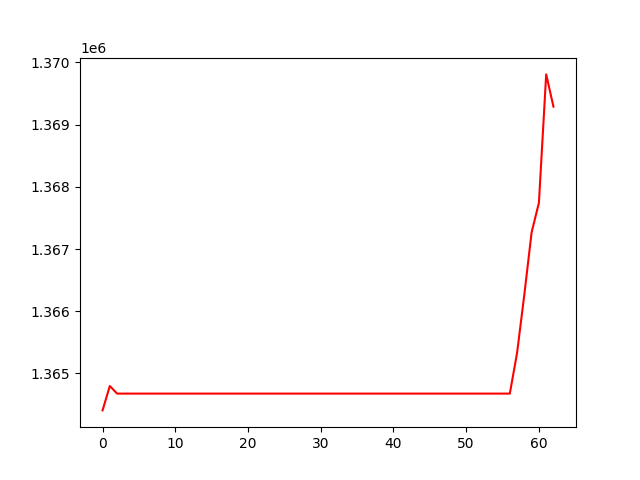

Data behind this chart, as committed beside it:
, 0
0, 1364407
1, 1364799
2, 1364677
3, 1364677
4, 1364677
5, 1364677
6, 1364677
7, 1364677
8, 1364677
9, 1364677
10, 1364677
11, 1364677
12, 1364677
13, 1364677
14, 1364677
15, 1364677
16, 1364677
17, 1364677
18, 1364677
19, 1364677
20, 1364677
21, 1364677
22, 1364677
23, 1364677
24, 1364677
25, 1364677
26, 1364677
27, 1364677
28, 1364677
29, 1364677
30, 1364677
31, 1364677
32, 1364677
33, 1364677
34, 1364677
35, 1364677
36, 1364677
37, 1364677
38, 1364677
39, 1364677
40, 1364677
41, 1364677
42, 1364677
43, 1364677
44, 1364677
45, 1364677
46, 1364677
47, 1364677
48, 1364677
49, 1364677
50, 1364677
51, 1364677
52, 1364677
53, 1364677
54, 1364677
55, 1364677
56, 1364677
57, 1365333
58, 1366273
59, 1367271
... 3 more rows
